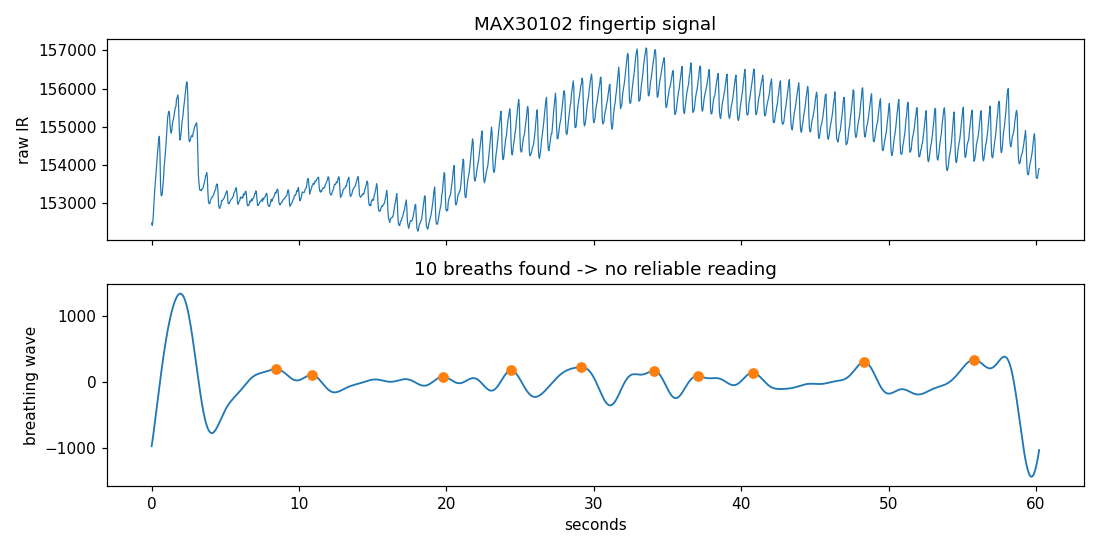

Values plotted in this chart, from the file beside it:
t_s, ir_raw, breathing_wave, is_breath_peak
0.000, 152489, -974.3, 0
0.040, 152424, -912.8, 0
0.080, 152508, -848.9, 0
0.121, 152752, -782.9, 0
0.161, 153052, -715.2, 0
0.201, 153302, -646, 0
0.241, 153511, -575.6, 0
0.281, 153747, -504.4, 0
0.321, 153956, -432.6, 0
0.362, 154151, -360.5, 0
0.402, 154336, -288.4, 0
0.442, 154501, -216.4, 0
0.482, 154695, -144.8, 0
0.522, 154754, -73.84, 0
0.562, 154323, -3.68, 0
0.603, 153480, 65.48, 0
0.643, 153208, 133.5, 0
0.683, 153200, 200.2, 0
0.723, 153262, 265.6, 0
0.763, 153446, 329.4, 0
0.803, 153652, 391.6, 0
0.844, 153915, 452.1, 0
0.884, 154112, 510.9, 0
0.924, 154290, 567.9, 0
0.964, 154499, 623.1, 0
1.004, 154745, 676.4, 0
1.044, 154994, 727.8, 0
1.085, 155241, 777.3, 0
1.125, 155337, 824.8, 0
1.165, 155407, 870.5, 0
1.205, 155367, 914.2, 0
1.245, 155080, 955.9, 0
1.285, 154902, 995.7, 0
1.326, 154836, 1034, 0
1.366, 154900, 1069, 0
1.406, 155066, 1103, 0
1.446, 155157, 1135, 0
1.486, 155217, 1165, 0
1.526, 155312, 1192, 0
1.567, 155404, 1217, 0
1.607, 155515, 1241, 0
1.647, 155528, 1261, 0
1.687, 155725, 1280, 0
1.727, 155757, 1296, 0
1.767, 155836, 1310, 0
1.808, 155746, 1321, 0
1.848, 155305, 1329, 0
1.888, 154818, 1334, 0
1.928, 154655, 1337, 0
1.968, 154745, 1337, 0
2.009, 154881, 1334, 0
2.049, 155092, 1327, 0
2.089, 155208, 1318, 0
2.129, 155304, 1305, 0
2.169, 155491, 1289, 0
2.209, 155611, 1270, 0
2.250, 155770, 1247, 0
2.290, 155904, 1221, 0
2.330, 156054, 1192, 0
2.370, 156176, 1159, 0
... 1,440 more rows
